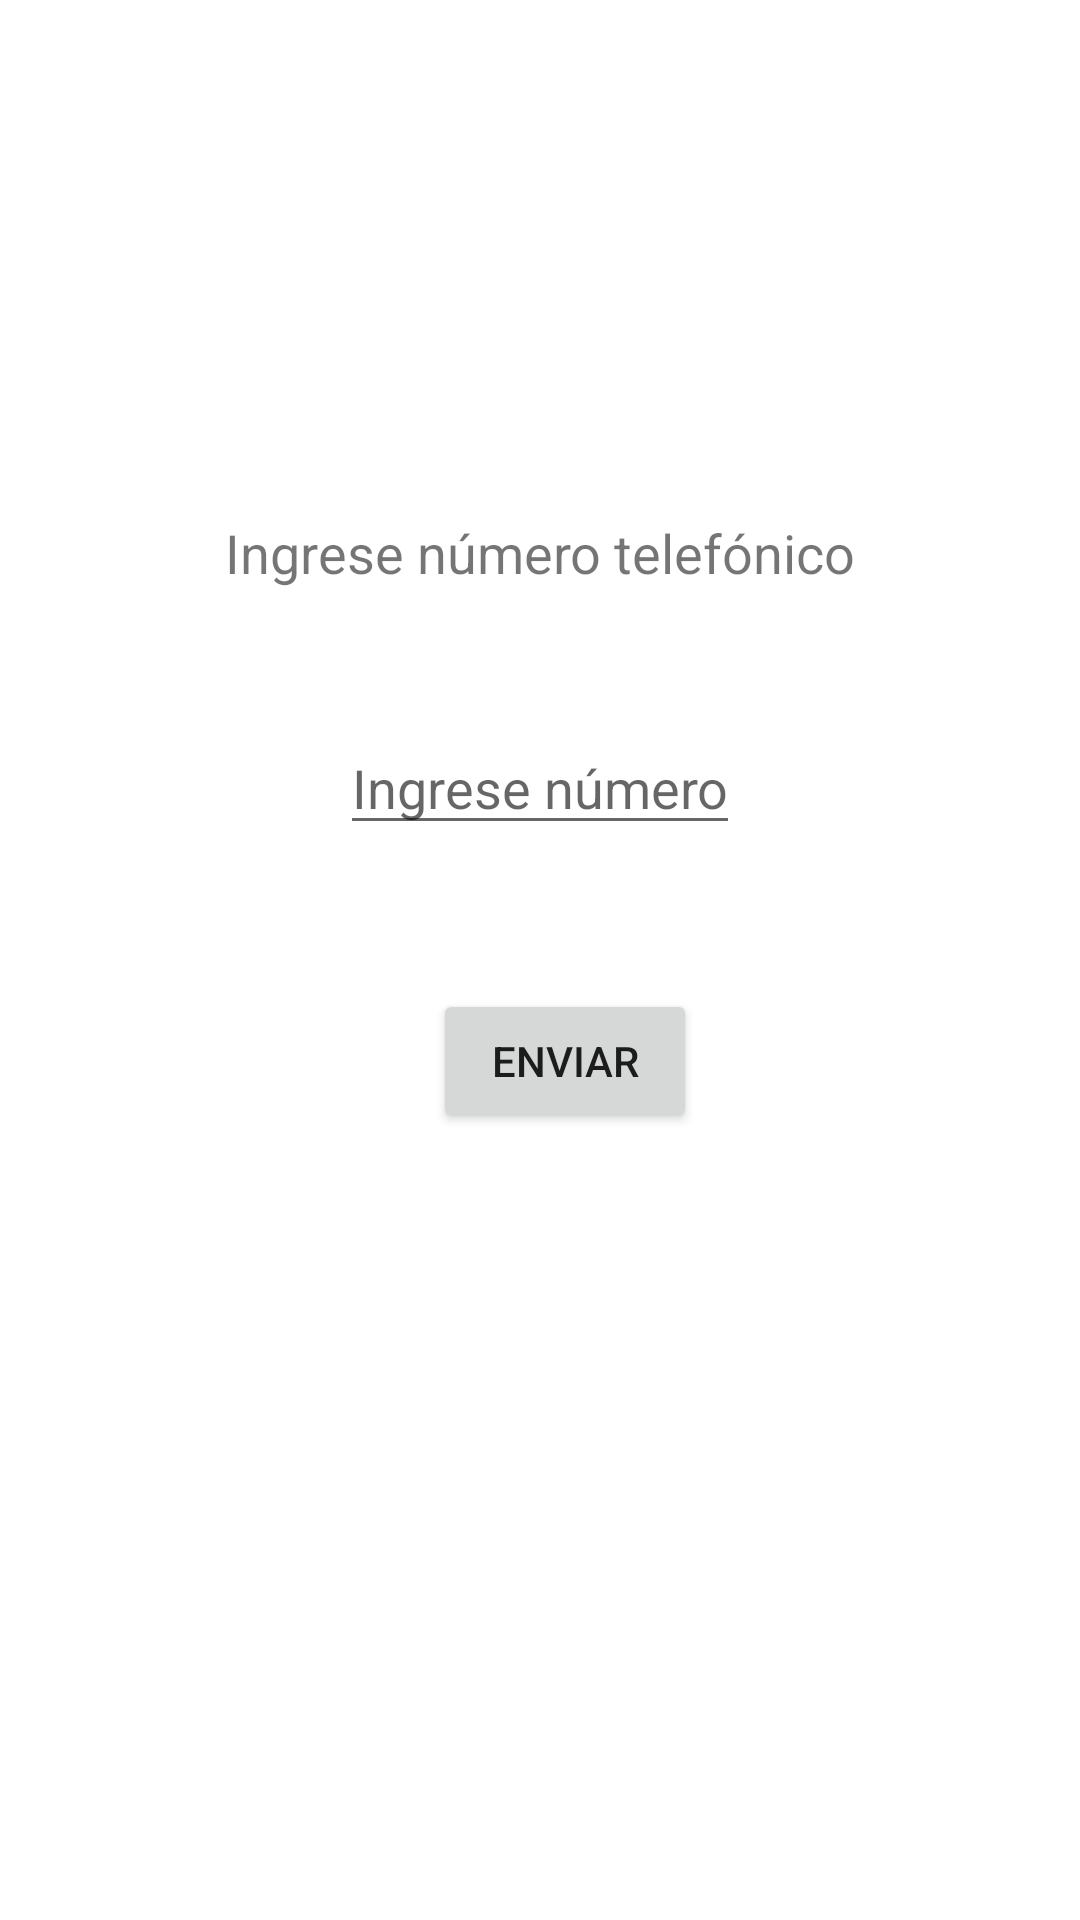

Layout XML and referenced resources for this Android screen:
<!-- AndroidManifest.xml: application theme Theme.TPAnexoA -->
<!-- res/layout/fragment_llamar.xml -->
<?xml version="1.0" encoding="utf-8"?>
<androidx.constraintlayout.widget.ConstraintLayout
    xmlns:android="http://schemas.android.com/apk/res/android"
    xmlns:app="http://schemas.android.com/apk/res-auto"
    android:layout_width="match_parent"
    android:layout_height="match_parent">

    <TextView
        android:id="@+id/textView"
        android:layout_width="wrap_content"
        android:layout_height="wrap_content"
        android:layout_marginTop="172dp"
        android:text="Ingrese número telefónico"
        android:textSize="18sp"
        app:layout_constraintBottom_toTopOf="@+id/etNumeroTelefonico"
        app:layout_constraintEnd_toEndOf="parent"
        app:layout_constraintStart_toStartOf="parent"
        app:layout_constraintTop_toTopOf="parent"
        app:layout_constraintVertical_chainStyle="packed" />

    <EditText
        android:id="@+id/etNumeroTelefonico"
        android:layout_width="wrap_content"
        android:layout_height="wrap_content"
        android:layout_marginStart="32dp"
        android:layout_marginTop="44dp"
        android:layout_marginEnd="32dp"
        android:hint="Ingrese número"
        android:inputType="phone"
        app:layout_constraintEnd_toEndOf="parent"
        app:layout_constraintStart_toStartOf="parent"
        app:layout_constraintTop_toBottomOf="@+id/textView" />

    <Button
        android:id="@+id/btnEnviar"
        android:layout_width="wrap_content"
        android:layout_height="wrap_content"
        android:layout_marginTop="48dp"
        android:text="Enviar"
        app:layout_constraintEnd_toEndOf="parent"
        app:layout_constraintHorizontal_bias="0.531"
        app:layout_constraintStart_toStartOf="parent"
        app:layout_constraintTop_toBottomOf="@+id/etNumeroTelefonico" />

</androidx.constraintlayout.widget.ConstraintLayout>
<!-- resources referenced by this layout -->
<resources>
  <style name="Theme.TPAnexoA" parent="Theme.MaterialComponents.DayNight.DarkActionBar">
          
          <item name="colorPrimary">@color/purple_500</item>
          <item name="colorPrimaryVariant">@color/purple_700</item>
          <item name="colorOnPrimary">@color/white</item>
          
          <item name="colorSecondary">@color/teal_200</item>
          <item name="colorSecondaryVariant">@color/teal_700</item>
          <item name="colorOnSecondary">@color/black</item>
          
          <item name="android:statusBarColor">?attr/colorPrimaryVariant</item>
          
      </style>
  <!-- not gathered from this repository: default colours our renderer supplied (Android Studio template values) -->
  <color name="purple_500">#FF6200EE</color>
  <color name="purple_700">#FF3700B3</color>
  <color name="teal_200">#FF03DAC5</color>
  <color name="teal_700">#FF018786</color>
  <color name="black">#FF000000</color>
  <color name="white">#FFFFFFFF</color>
</resources>
